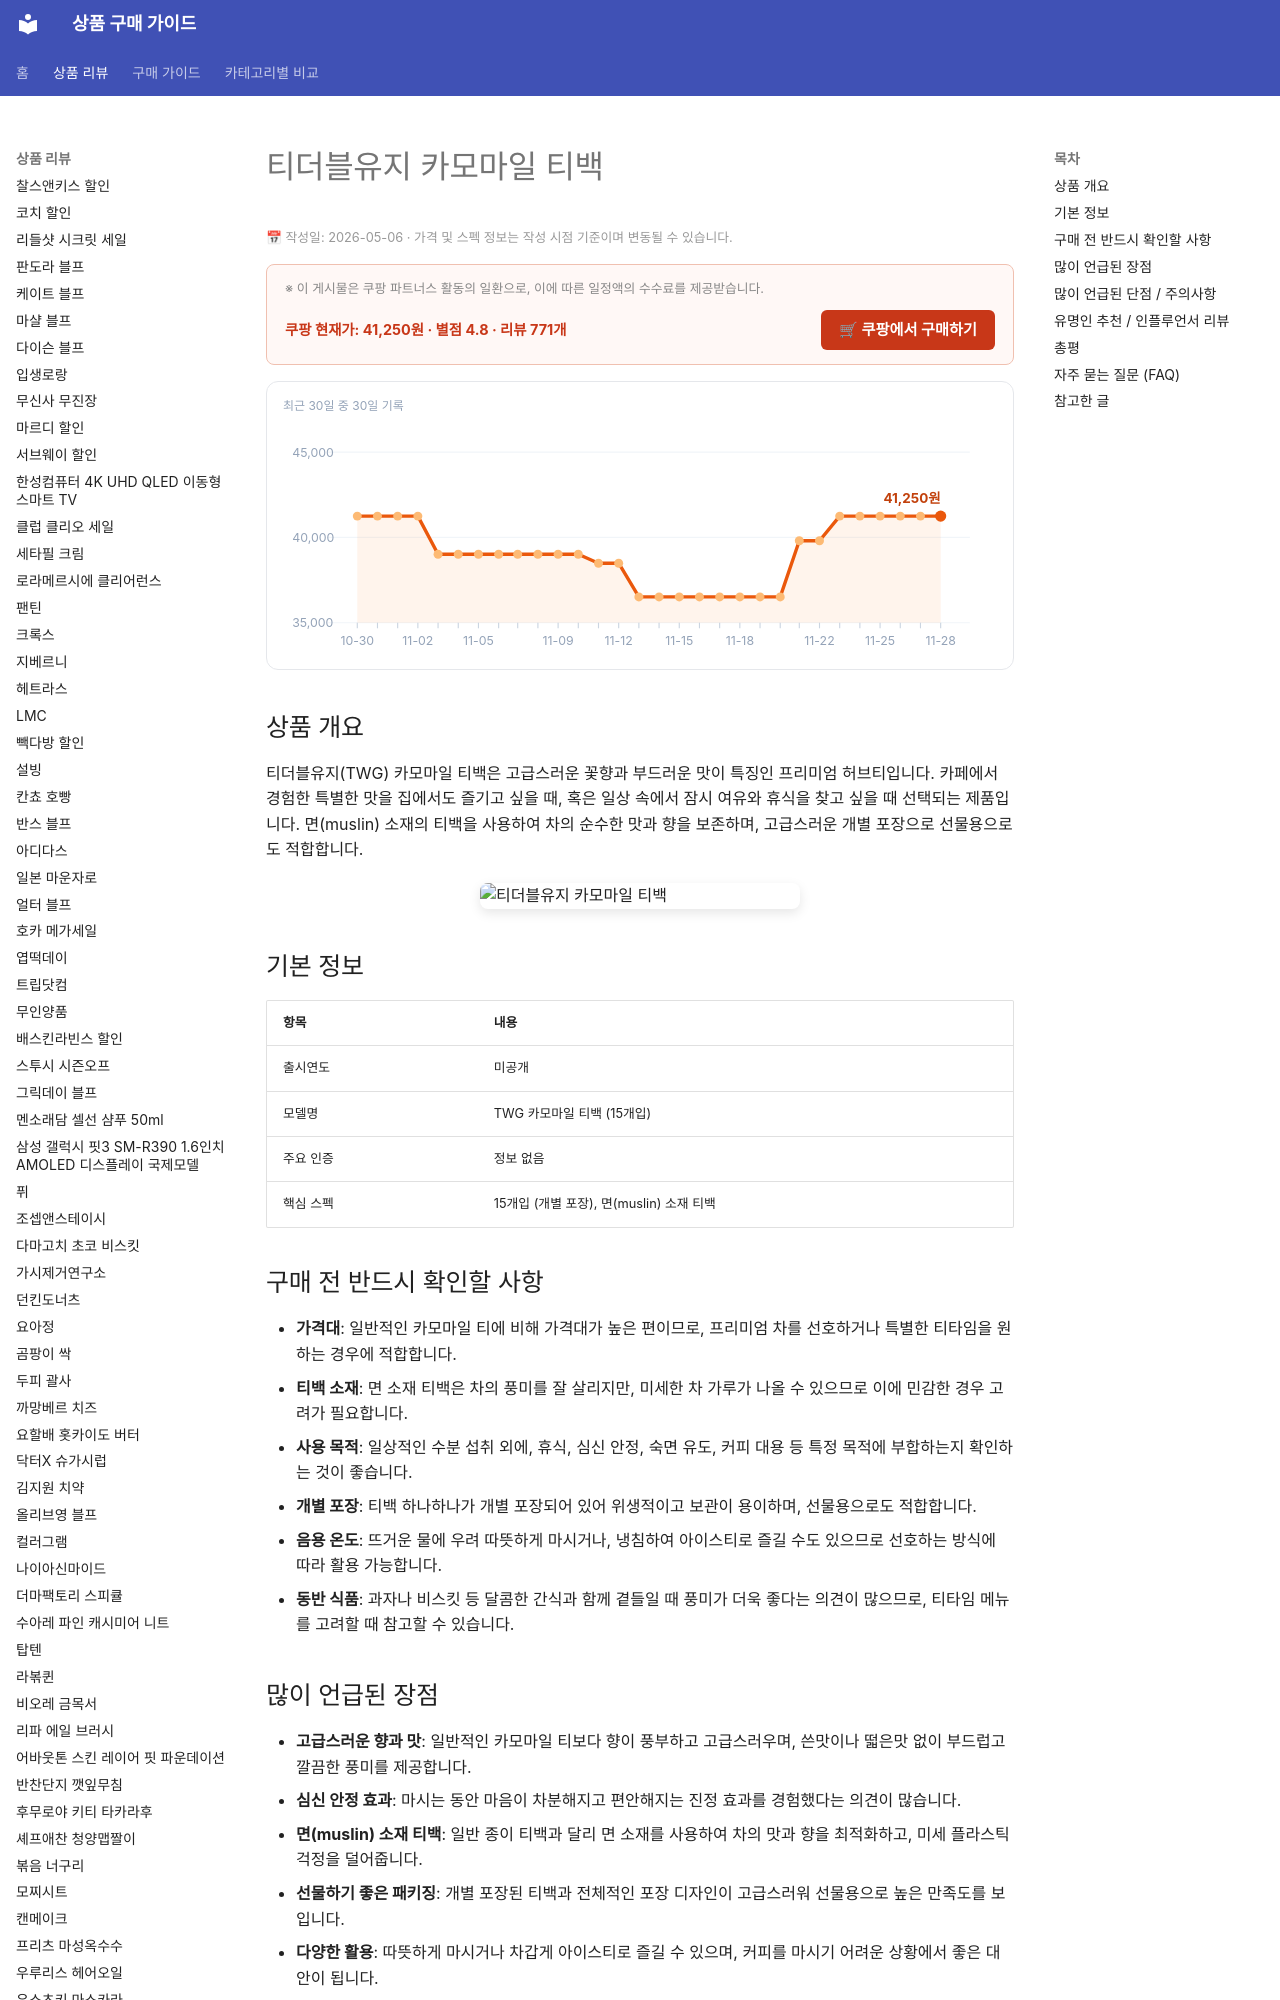

repository: buysense/product-research-wiki · page: products/twg-chamomile-teabag/index.html · generator: mkdocs

---
image: https://thumbnail.coupangcdn.com/thumbnails/remote/492x492ex/image/vendor_inventory/80a2/c75147bae81b67011bf1ffa8d0a7ea34b08b250a8d12e0ce1044feeb88a8.jpg
title: 티더블유지 카모마일 티백 구매 가이드
date: 2026-05-06
description: TWG 카모마일 티백은 고급스러운 향과 부드러운 맛으로 일상 속 휴식이나 특별한 순간에 편안함을 선사하는 프리미엄 허브티입니다.
contentUpdated: 2026-05-06
---
<!-- bs:jsonld -->
<script type="application/ld+json">
{
  "@context": "https://schema.org",
  "@type": "Product",
  "name": "티더블유지 카모마일 티백",
  "image": [
    "https://thumbnail.coupangcdn.com/thumbnails/remote/492x492ex/image/vendor_inventory/80a2/c75147bae81b67011bf1ffa8d0a7ea34b08b250a8d12e0ce1044feeb88a8.jpg",
    "https://thumbnail.coupangcdn.com/thumbnails/remote/492x492ex/image/retail/images/672283273207031-8ce0d4bc-86e9-4e56-a9a1-8f7e3cc5c49e.jpg"
  ],
  "offers": {
    "@type": "Offer",
    "priceCurrency": "KRW",
    "price": "41250",
    "url": "https://link.coupang.com/a/eDG4qp",
    "availability": "https://schema.org/InStock",
    "priceValidUntil": "2026-12-05"
  },
  "aggregateRating": {
    "@type": "AggregateRating",
    "ratingValue": 4.8,
    "reviewCount": 771,
    "bestRating": 5
